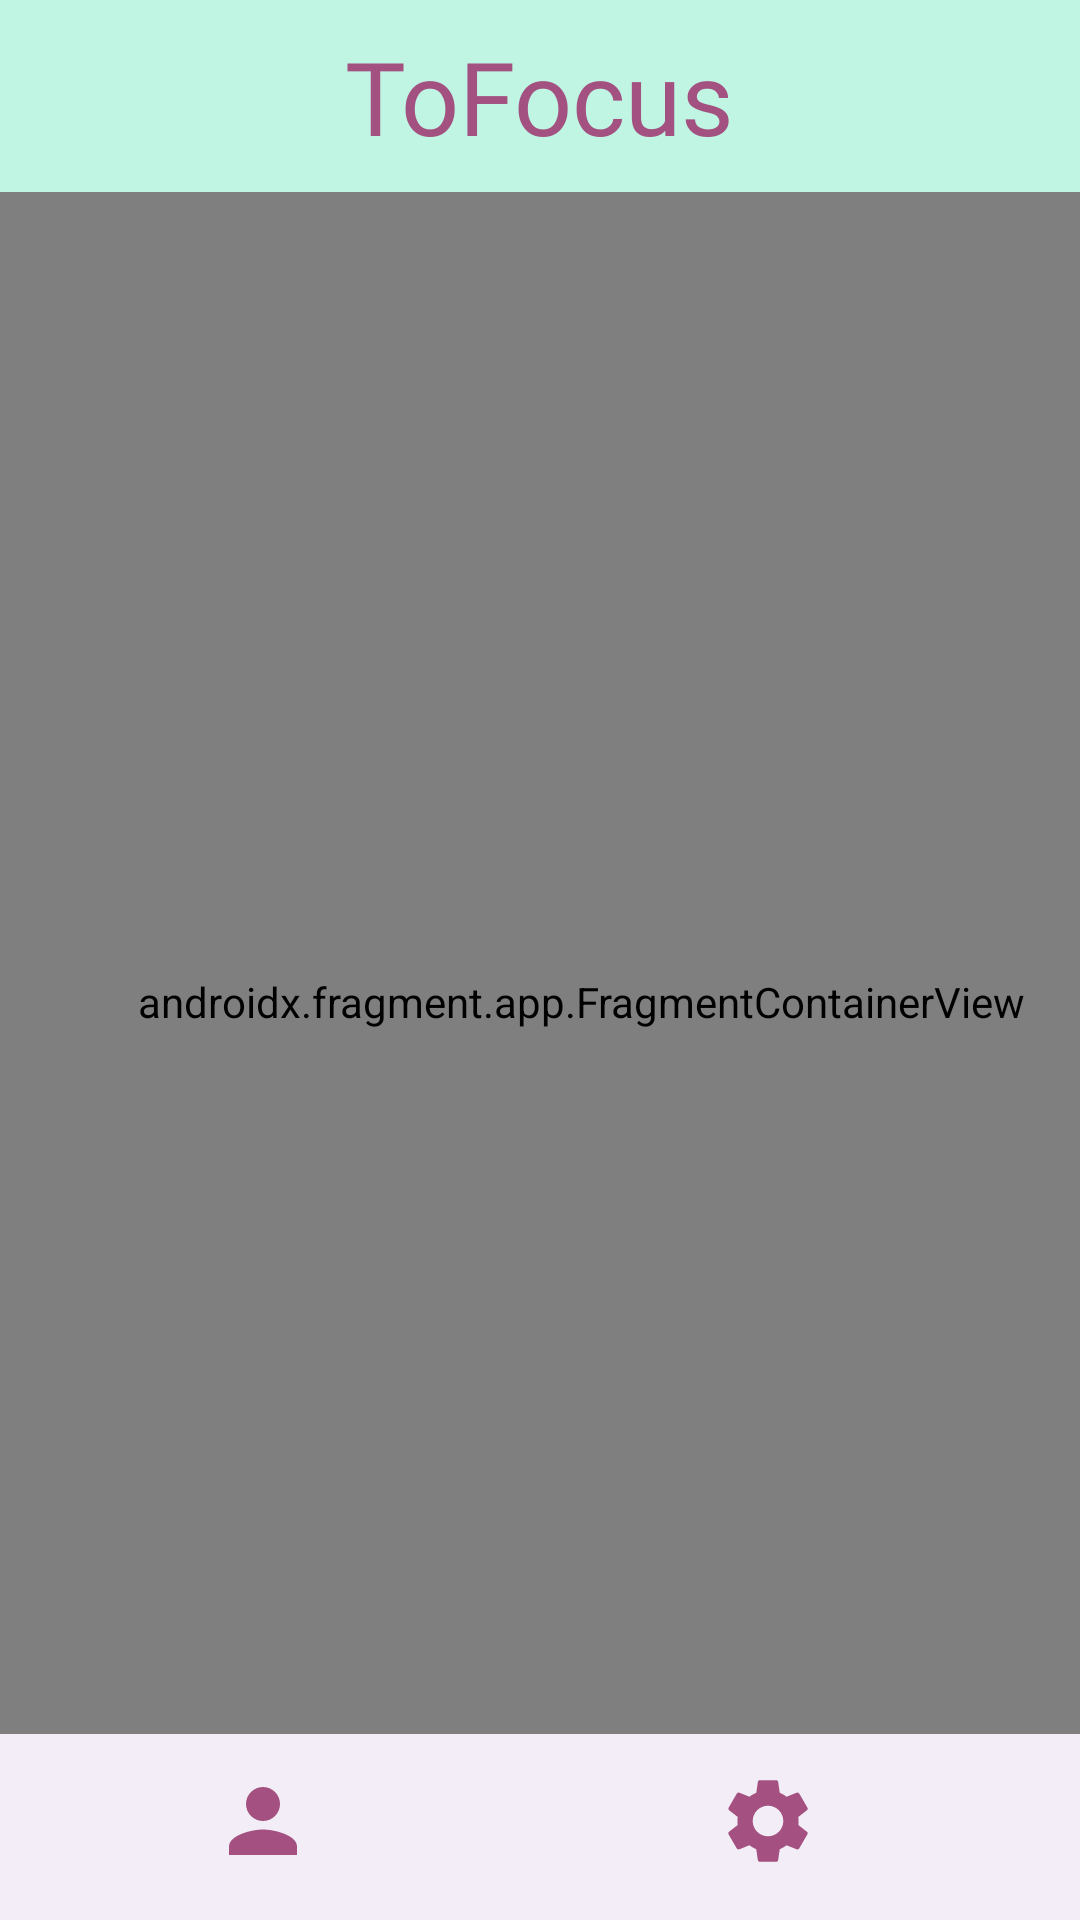

The Android layout XML behind this screen, and the referenced resources:
<!-- AndroidManifest.xml: application theme Theme.Olacak -->
<!-- res/layout/activity_main.xml -->
<?xml version="1.0" encoding="utf-8"?>
<androidx.constraintlayout.widget.ConstraintLayout xmlns:android="http://schemas.android.com/apk/res/android"
    xmlns:app="http://schemas.android.com/apk/res-auto"
    xmlns:tools="http://schemas.android.com/tools"
    android:layout_width="match_parent"
    android:layout_height="match_parent"
    tools:context=".MainActivity">

    <androidx.fragment.app.FragmentContainerView
        android:id="@+id/fragmentContainerView"
        android:name="androidx.navigation.fragment.NavHostFragment"
        android:layout_width="413dp"
        android:layout_height="668dp"
        app:defaultNavHost="true"
        app:layout_constraintBottom_toTopOf="@+id/bottomNavigationView"
        app:layout_constraintEnd_toEndOf="parent"
        app:layout_constraintHorizontal_bias="0.25"
        app:layout_constraintStart_toStartOf="parent"
        app:layout_constraintTop_toTopOf="parent"
        app:layout_constraintVertical_bias="0.0"
        app:navGraph="@navigation/nav" />

    <com.google.android.material.bottomnavigation.BottomNavigationView
        android:id="@+id/bottomNavigationView"
        android:layout_width="411dp"
        android:layout_height="62dp"
        app:itemIconSize="34dp"
        app:itemIconTint="#A45181"
        app:layout_constraintBottom_toBottomOf="parent"
        app:layout_constraintEnd_toEndOf="parent"
        app:layout_constraintHorizontal_bias="0.666"
        app:layout_constraintStart_toStartOf="parent"
        app:menu="@menu/menu_tasarim" />

    <androidx.appcompat.widget.Toolbar
        android:id="@+id/toolbar2"
        android:layout_width="0dp"
        android:layout_height="wrap_content"
        android:background="#BFF5E2"
        android:minHeight="?attr/actionBarSize"
        android:theme="?attr/actionBarTheme"
        app:layout_constraintEnd_toEndOf="parent"
        app:layout_constraintHorizontal_bias="0.0"
        app:layout_constraintStart_toStartOf="parent"
        app:layout_constraintTop_toTopOf="parent">

        <TextView
            android:layout_width="wrap_content"
            android:layout_height="wrap_content"
            android:layout_gravity="center"
            android:fontFamily="@font/pacifico"
            android:text="ToFocus"
            android:textColor="#A35180"
            android:textSize="34sp"
            tools:layout_editor_absoluteX="161dp"
            tools:layout_editor_absoluteY="14dp" />


    </androidx.appcompat.widget.Toolbar>


</androidx.constraintlayout.widget.ConstraintLayout>
<!-- resources referenced by this layout -->
<resources>
  <style name="Theme.Olacak" parent="Theme.MaterialComponents.DayNight.DarkActionBar">
          
  
  
      </style>
</resources>
